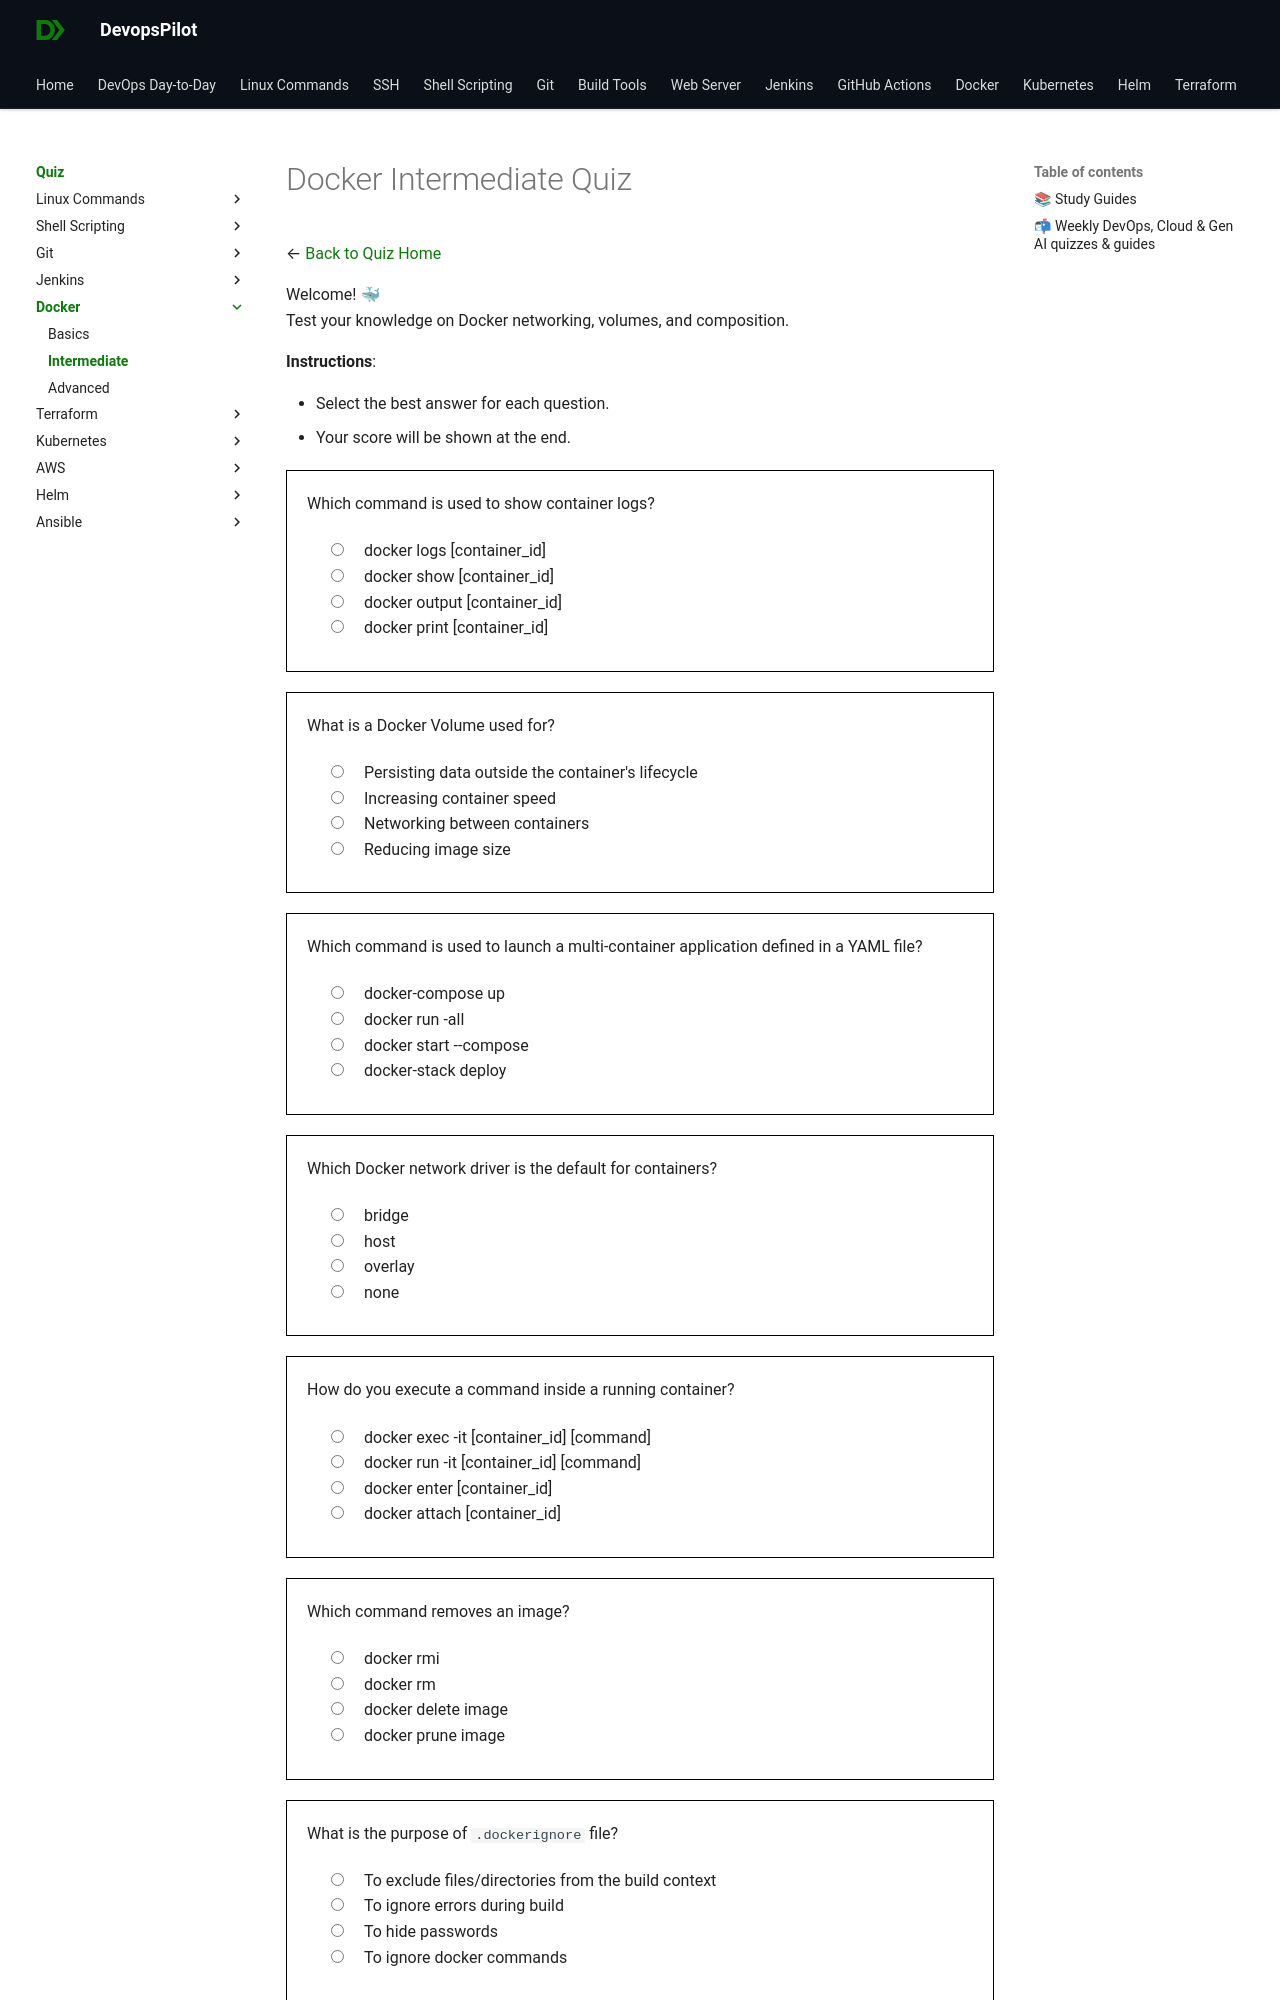

repository: devopspilot1/devopspilot1.github.io · page: quiz/docker/intermediate/index.html · generator: mkdocs

---
title: "Docker Quiz – Intermediate"
description: "Test your Docker skills with intermediate quiz questions covering practical concepts, common workflows, and daily operational tasks."
---
# Docker Intermediate Quiz

← [Back to Quiz Home](../../index.md)

Welcome! 🐳  
Test your knowledge on Docker networking, volumes, and composition.

**Instructions**:

*   Select the best answer for each question.
*   Your score will be shown at the end.

<quiz>
Which command is used to show container logs?
- [x] docker logs [container_id]
- [ ] docker show [container_id]
- [ ] docker output [container_id]
- [ ] docker print [container_id]

`docker logs` fetches the logs of a container.
</quiz>

<quiz>
What is a Docker Volume used for?
- [x] Persisting data outside the container's lifecycle
- [ ] Increasing container speed
- [ ] Networking between containers
- [ ] Reducing image size

Volumes are the preferred mechanism for persisting data generated by and used by Docker containers.
</quiz>

<quiz>
Which command is used to launch a multi-container application defined in a YAML file?
- [x] docker-compose up
- [ ] docker run -all
- [ ] docker start --compose
- [ ] docker-stack deploy

`docker-compose up` builds, (re)creates, starts, and attaches to containers for a service defined in a `docker-compose.yml`.
</quiz>

<quiz>
Which Docker network driver is the default for containers?
- [x] bridge
- [ ] host
- [ ] overlay
- [ ] none

`bridge` is the default network driver. If you don't specify a driver, this is the type of network you are building.
</quiz>

<quiz>
How do you execute a command inside a running container?
- [x] docker exec -it [container_id] [command]
- [ ] docker run -it [container_id] [command]
- [ ] docker enter [container_id]
- [ ] docker attach [container_id]

`docker exec` runs a new command in a running container. `-it` allows interactive access.
</quiz>
